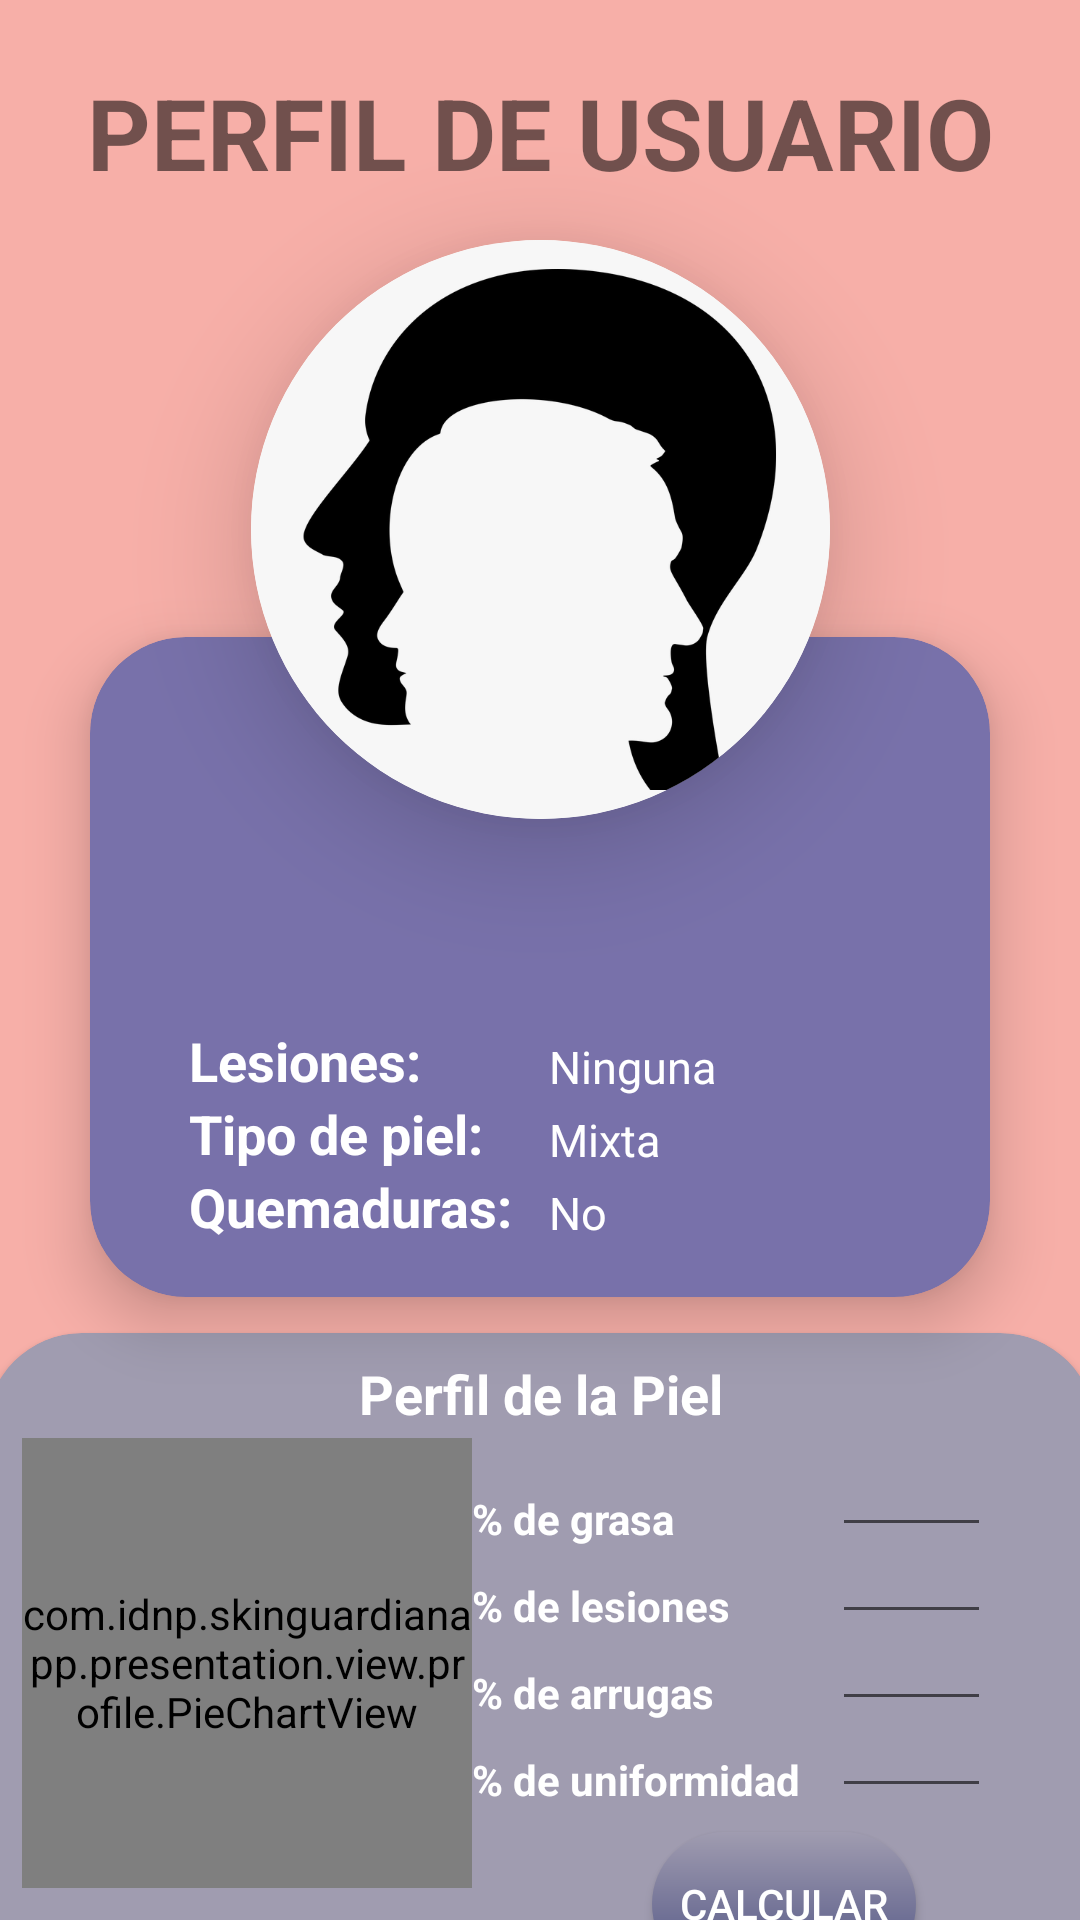

Here is an Android app screen rendered from its layout file. Give the layout XML and the strings, colors and styles it references.
<!-- AndroidManifest.xml: application theme Theme.NoActionBarSkinGuardianApp -->
<!-- res/layout/fragment_profile.xml -->
<?xml version="1.0" encoding="utf-8"?>
<androidx.constraintlayout.widget.ConstraintLayout xmlns:android="http://schemas.android.com/apk/res/android"
    xmlns:app="http://schemas.android.com/apk/res-auto"
    xmlns:tools="http://schemas.android.com/tools"
    android:layout_width="match_parent"
    android:layout_height="match_parent"
    android:background="@color/background_App"
    tools:context=".presentation.view.profile.ProfileFragment">

    
    <TextView
        android:id="@+id/textView1"
        android:layout_width="match_parent"
        android:layout_height="55dp"
        android:layout_marginTop="22dp"
        android:text="PERFIL DE USUARIO"
        android:textAlignment="center"
        android:textSize="33sp"
        android:textStyle="bold"
        app:layout_constraintEnd_toEndOf="parent"
        app:layout_constraintStart_toStartOf="parent"
        app:layout_constraintTop_toTopOf="parent" />

    <androidx.cardview.widget.CardView
        android:id="@+id/cvUserPhoto"
        android:layout_width="193dp"
        android:layout_height="193dp"
        android:layout_marginTop="80dp"
        app:cardCornerRadius="128dp"
        app:cardElevation="22dp"
        app:layout_constraintEnd_toEndOf="parent"
        app:layout_constraintStart_toStartOf="parent"
        app:layout_constraintTop_toTopOf="parent">

        <ImageView
            android:layout_width="match_parent"
            android:layout_height="match_parent"
            android:scaleType="centerCrop"
            android:src="@drawable/ej_perfil" />


    </androidx.cardview.widget.CardView>


    <androidx.cardview.widget.CardView
        android:id="@+id/cvUserDescription"
        android:layout_width="300dp"
        android:layout_height="220dp"
        android:layout_marginTop="-61dp"
        app:cardBackgroundColor="@color/background_Card"
        app:cardCornerRadius="32dp"
        app:cardElevation="12dp"
        app:layout_constraintEnd_toEndOf="parent"
        app:layout_constraintStart_toStartOf="parent"
        app:layout_constraintTop_toBottomOf="@+id/cvUserPhoto">

        <androidx.constraintlayout.widget.ConstraintLayout
            android:layout_width="match_parent"
            android:layout_height="match_parent"
            android:paddingHorizontal="33dp">

            <TextView
                android:id="@+id/tvName"
                android:layout_width="wrap_content"
                android:layout_height="wrap_content"
                android:layout_marginTop="75dp"
                android:textColor="@color/white"
                android:textSize="33sp"
                android:textStyle="bold"
                app:layout_constraintEnd_toEndOf="parent"
                app:layout_constraintStart_toStartOf="parent"
                app:layout_constraintTop_toTopOf="parent"
                tools:text="hello Nombre"

                />

            <TextView
                android:id="@+id/tvInjuries"
                style="@style/Subtitle"
                android:layout_width="120dp"
                android:layout_height="wrap_content"
                android:layout_marginTop="10dp"
                android:text="Lesiones:"
                android:textColor="@color/white"
                app:layout_constraintStart_toStartOf="parent"
                app:layout_constraintTop_toBottomOf="@+id/tvName" />

            <TextView
                android:id="@+id/tvSkinType"
                style="@style/Subtitle"
                android:layout_width="120dp"
                android:layout_height="wrap_content"
                android:text="Tipo de piel:"
                android:textColor="@color/white"
                app:layout_constraintStart_toStartOf="parent"
                app:layout_constraintTop_toBottomOf="@+id/tvInjuries" />

            <TextView
                android:id="@+id/tvSkinBurns"
                style="@style/Subtitle"
                android:layout_width="120dp"
                android:layout_height="wrap_content"
                android:text="Quemaduras:"
                android:textColor="@color/white"
                app:layout_constraintStart_toStartOf="parent"
                app:layout_constraintTop_toBottomOf="@+id/tvSkinType" />

            <TextView
                android:id="@+id/tvUserInjuries"
                style="@style/SimpleLine"
                android:layout_width="140dp"
                android:layout_height="wrap_content"
                android:text="Ninguna"
                android:textColor="@color/white"
                app:layout_constraintBottom_toBottomOf="@+id/tvInjuries"
                app:layout_constraintStart_toEndOf="@+id/tvInjuries" />

            <TextView
                android:id="@+id/tvUserSkinType"
                style="@style/SimpleLine"
                android:layout_width="140dp"
                android:layout_height="wrap_content"
                android:text="Mixta"
                android:textColor="@color/white"
                app:layout_constraintBottom_toBottomOf="@+id/tvSkinType"
                app:layout_constraintStart_toEndOf="@+id/tvSkinType" />

            <TextView
                android:id="@+id/tvUserSkinBurns"
                style="@style/SimpleLine"
                android:layout_width="140dp"
                android:layout_height="wrap_content"
                android:text="No"
                android:textColor="@color/white"
                app:layout_constraintBottom_toBottomOf="@+id/tvSkinBurns"
                app:layout_constraintStart_toEndOf="@+id/tvSkinBurns" />


        </androidx.constraintlayout.widget.ConstraintLayout>


    </androidx.cardview.widget.CardView>

    <androidx.cardview.widget.CardView
        android:layout_width="370dp"
        android:layout_height="220dp"
        android:layout_marginTop="12dp"
        app:cardBackgroundColor="@color/background_Card2"
        app:cardCornerRadius="32dp"
        app:layout_constraintEnd_toEndOf="parent"
        app:layout_constraintStart_toStartOf="parent"
        app:layout_constraintTop_toBottomOf="@+id/cvUserDescription">

        <androidx.constraintlayout.widget.ConstraintLayout
            android:layout_width="match_parent"
            android:layout_height="match_parent">

            <TextView
                android:id="@+id/tvskinProfile"
                style="@style/Subtitle"
                android:layout_width="wrap_content"
                android:layout_height="wrap_content"
                android:layout_marginTop="8dp"
                android:text="Perfil de la Piel"
                android:textColor="@color/white"
                app:layout_constraintEnd_toEndOf="parent"
                app:layout_constraintStart_toStartOf="parent"
                app:layout_constraintTop_toTopOf="parent" />

            <com.idnp.skinguardianapp.presentation.view.profile.PieChartView
                android:id="@+id/cvPieChart"
                android:layout_width="150dp"
                android:layout_height="150dp"
                android:layout_gravity="center_vertical"
                android:layout_marginHorizontal="12dp"
                app:layout_constraintBottom_toBottomOf="parent"
                app:layout_constraintStart_toStartOf="parent"
                app:layout_constraintTop_toTopOf="parent"
                />

            <TextView
                android:id="@+id/tvpercen1"
                android:layout_width="120dp"
                android:layout_height="wrap_content"
                android:text="% de grasa"
                android:textStyle="bold"
                android:layout_marginTop="20dp"

                android:textColor="@color/white"
                app:layout_constraintTop_toBottomOf="@+id/tvskinProfile"
                app:layout_constraintStart_toEndOf="@+id/cvPieChart"
                />
            <TextView
                android:id="@+id/tvpercen2"
                android:layout_width="120dp"
                android:layout_height="wrap_content"
                android:text="% de lesiones"
                android:textStyle="bold"
                android:layout_marginTop="10dp"
                android:textColor="@color/white"
                app:layout_constraintTop_toBottomOf="@+id/tvpercen1"
                app:layout_constraintStart_toEndOf="@+id/cvPieChart"
                />
            <TextView
                android:layout_marginTop="10dp"
                android:id="@+id/tvpercen3"
                android:layout_width="120dp"
                android:layout_height="wrap_content"
                android:text="% de arrugas"
                android:textStyle="bold"
                android:textColor="@color/white"
                app:layout_constraintTop_toBottomOf="@+id/tvpercen2"
                app:layout_constraintStart_toEndOf="@+id/cvPieChart"
                />
            <TextView
                android:layout_marginTop="10dp"
                android:id="@+id/tvpercen4"
                android:layout_width="120dp"
                android:layout_height="wrap_content"
                android:text="% de uniformidad"
                android:textStyle="bold"
                android:textColor="@color/white"
                app:layout_constraintTop_toBottomOf="@+id/tvpercen3"
                app:layout_constraintStart_toEndOf="@+id/cvPieChart"
                />

            <EditText
                android:inputType="number"
                android:id="@+id/etPercGrasa"
                android:layout_width="53dp"
                android:layout_height="wrap_content"
                android:maxLines="1"
                app:layout_constraintBottom_toBottomOf="@+id/tvpercen1"
                app:layout_constraintStart_toEndOf="@+id/tvpercen1"/>
            <EditText
                android:inputType="number"
                android:id="@+id/etPercLes"
                android:layout_width="53dp"
                android:layout_height="wrap_content"
                android:maxLines="1"
                app:layout_constraintBottom_toBottomOf="@+id/tvpercen2"
                app:layout_constraintStart_toEndOf="@+id/tvpercen2"/>
            <EditText
                android:inputType="number"
                android:id="@+id/etPercArrg"
                android:layout_width="53dp"
                android:layout_height="wrap_content"
                android:maxLines="1"
                app:layout_constraintBottom_toBottomOf="@+id/tvpercen3"
                app:layout_constraintStart_toEndOf="@+id/tvpercen3"/>
            <EditText
                android:id="@+id/etPercUnif"
                android:layout_width="53dp"
                android:layout_height="wrap_content"
                android:maxLines="1"
                android:inputType="number"
                app:layout_constraintBottom_toBottomOf="@+id/tvpercen4"
                app:layout_constraintStart_toEndOf="@+id/tvpercen4"/>

            <Button
                android:id="@+id/btnCalculate"
                android:layout_width="wrap_content"
                android:layout_marginTop="8dp"
                android:text="Calcular"
                android:textColor="@color/white"
                android:background="@drawable/button3"
                android:layout_height="wrap_content"
                app:layout_constraintStart_toEndOf="@+id/cvPieChart"
                app:layout_constraintEnd_toEndOf="parent"
                app:layout_constraintTop_toBottomOf="@+id/tvpercen4"/>



        </androidx.constraintlayout.widget.ConstraintLayout>

    </androidx.cardview.widget.CardView>


</androidx.constraintlayout.widget.ConstraintLayout>
<!-- resources referenced by this layout -->
<resources>
  <color name="background_App">#F7AFA8</color>
  <color name="background_Card">#7871AA</color>
  <color name="background_Card2">#A09CB0</color>
  <color name="white">#FFFFFFFF</color>
  <!-- drawable button3 (drawable) -->
  <?xml version="1.0" encoding="utf-8"?>
  <shape android:shape="rectangle" xmlns:android="http://schemas.android.com/apk/res/android">
      <gradient
          android:startColor="@color/background_button2"
          android:endColor="@color/background_button"
          android:angle="270"/>
      <corners android:radius="30dp"/>
  
  </shape>
  <!-- drawable ej_perfil: png bitmap (drawable, 32663 bytes) -->
  <style name="SimpleLine">
          <item name="android:textColor">@color/black</item>
          <item name="android:textSize">15sp</item>
      </style>
  <style name="Subtitle">
          <item name="android:textColor">@color/black</item>
          <item name="android:textSize">18sp</item>
          <item name="android:textStyle">bold</item>
      </style>
  <style name="Theme.NoActionBarSkinGuardianApp" parent="Theme.AppCompat.Light.NoActionBar">
          
          <item name="colorPrimary">@color/background_App</item>
          <item name="colorPrimaryVariant">@null</item>
          <item name="colorOnPrimary">@color/white</item>
          
          <item name="colorSecondary">@color/black</item>
          <item name="colorSecondaryVariant">@color/teal_700</item>
          <item name="colorOnSecondary">@color/black</item>
          
          <item name="android:statusBarColor">?attr/colorPrimaryVariant</item>
          
      </style>
  <color name="background_button2">#A09CB0</color>
  <color name="background_button">#4E5283</color>
  <color name="black">#FF000000</color>
  <color name="teal_700">#FF018786</color>
</resources>
